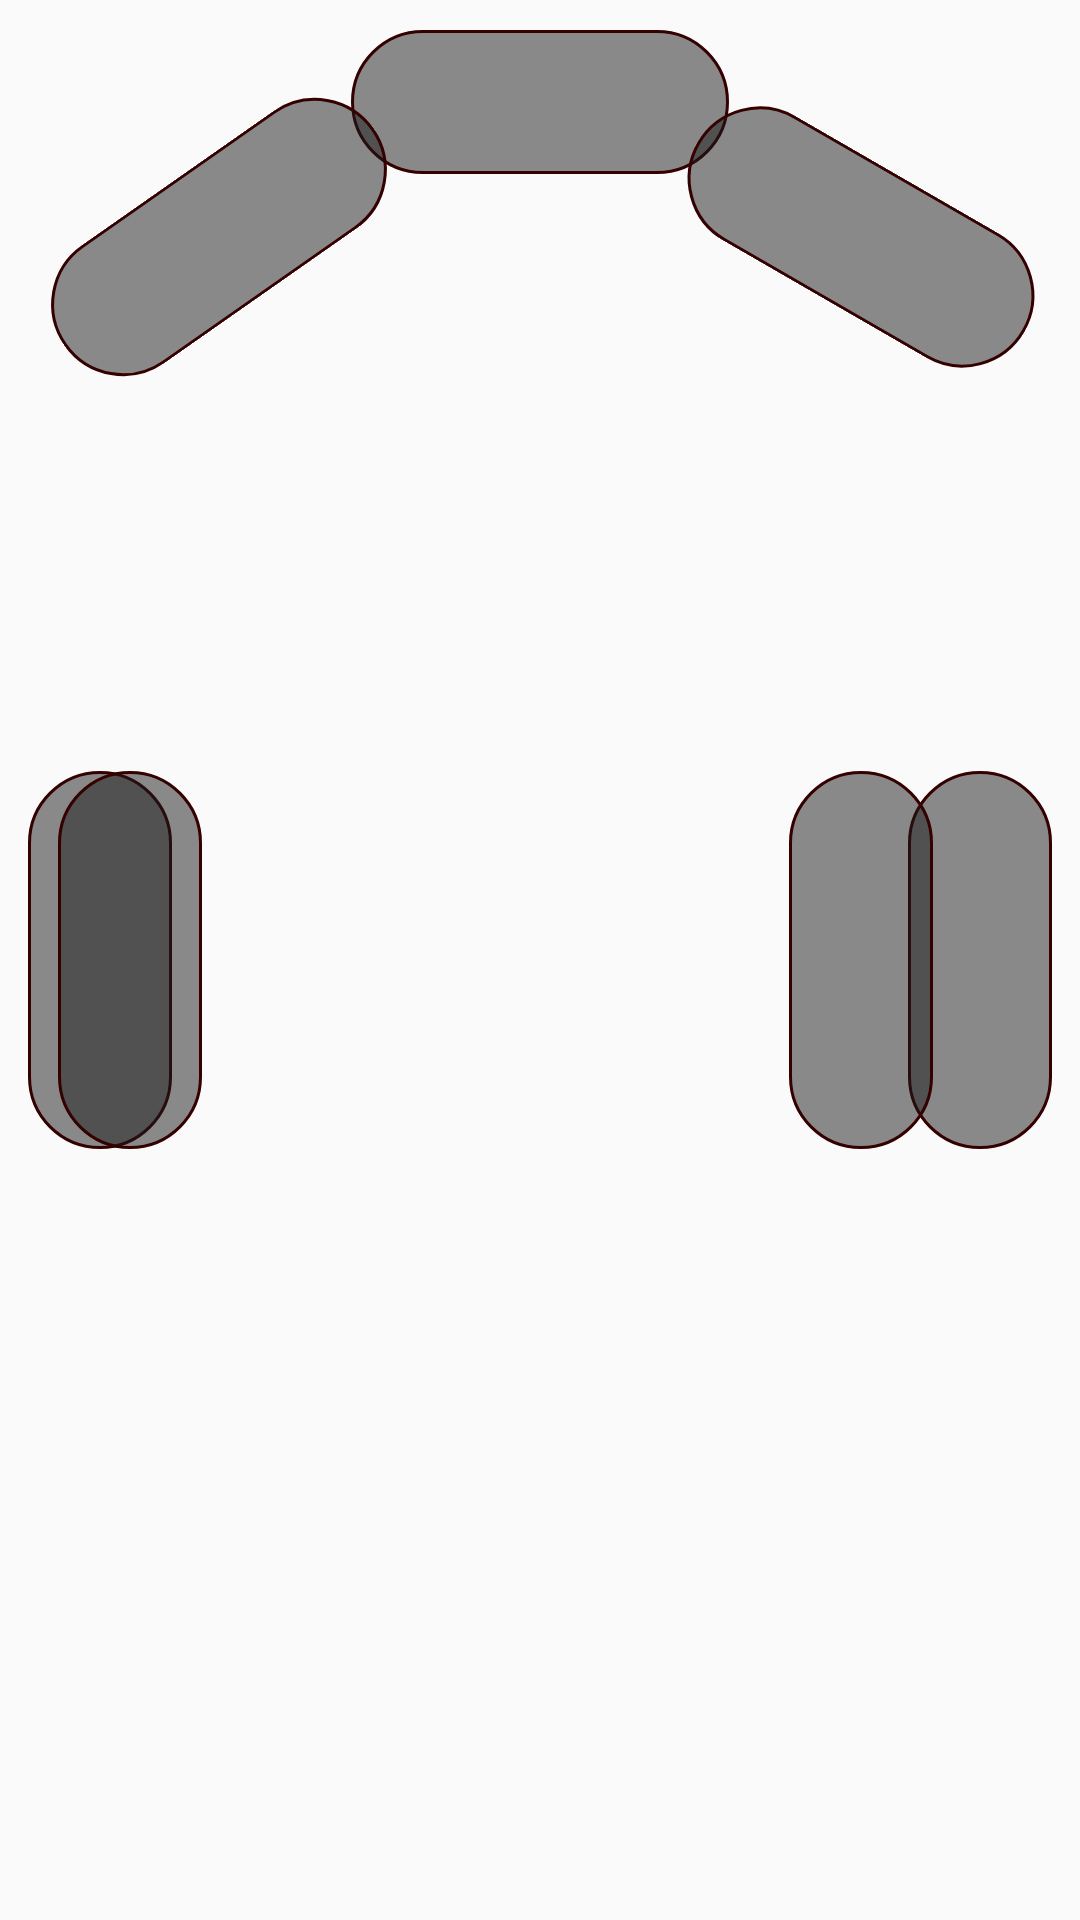

This screen was rendered from an Android layout file. Write that file and the resources it references.
<!-- AndroidManifest.xml: application theme AppTheme -->
<!-- res/layout/temp_layout.xml -->
<?xml version="1.0" encoding="utf-8"?>
<FrameLayout xmlns:android="http://schemas.android.com/apk/res/android"
    xmlns:app="http://schemas.android.com/apk/res-auto"
    android:orientation="vertical"
    android:layout_width="fill_parent"
    android:layout_height="fill_parent">

    <RelativeLayout
        android:layout_width="match_parent"
        android:layout_height="match_parent"
        android:id="@+id/buttons_top">
        <Button
            android:id="@+id/top_button"
            android:layout_width="126dp"
            android:layout_height="wrap_content"
            android:background="@drawable/mafia_buttons_background"
            android:layout_centerHorizontal="true"
            android:layout_alignParentTop="true"
            android:layout_marginTop="10dp"
            android:textColor="@color/white"
            android:textAllCaps="false"
            android:rotation="180"
            app:autoSizePresetSizes="@array/auto_size_text_sizes"
            android:autoSizeTextType="none"
            />

        <Button
            android:id="@+id/top_left_button"
            android:layout_width="126dp"
            android:layout_height="wrap_content"
            android:background="@drawable/mafia_buttons_background"
            android:layout_centerVertical="true"
            android:layout_alignParentStart="true"
            android:layout_alignParentTop="true"
            android:layout_marginLeft="10dp"
            android:layout_marginTop="55dp"
            android:textColor="@color/white"
            android:textAllCaps="false"
            android:rotation="145"
            app:autoSizePresetSizes="@array/auto_size_text_sizes"
            android:autoSizeTextType="none"
            />

        <Button
            android:id="@+id/top_right_button"
            android:layout_width="126dp"
            android:layout_height="wrap_content"
            android:background="@drawable/mafia_buttons_background"
            android:layout_centerVertical="true"
            android:layout_alignParentEnd="true"
            android:layout_alignParentTop="true"
            android:layout_marginRight="10dp"
            android:layout_marginTop="55dp"
            android:textColor="@color/white"
            android:textAllCaps="false"
            android:rotation="210"
            app:autoSizePresetSizes="@array/auto_size_text_sizes"
            android:autoSizeTextType="none"
            />
    </RelativeLayout>

    <RelativeLayout
        android:layout_width="match_parent"
        android:layout_height="match_parent"
        android:id="@+id/buttons_middle_top"
        >
        <Button
            android:id="@+id/middle_top_left_button"
            android:layout_width="126dp"
            android:layout_height="wrap_content"
            android:background="@drawable/mafia_buttons_background"
            android:layout_centerVertical="true"
            android:layout_alignParentStart="true"
            android:layout_marginLeft="-30dp"
            android:textColor="@color/white"
            android:textAllCaps="false"
            android:rotation="90"
            app:autoSizePresetSizes="@array/auto_size_text_sizes"
            android:autoSizeTextType="none"
            />


        <Button
            android:id="@+id/middle_top_right_button"
            android:layout_width="126dp"
            android:layout_height="wrap_content"
            android:background="@drawable/mafia_buttons_background"
            android:layout_centerVertical="true"
            android:layout_alignParentEnd="true"
            android:layout_marginRight="-30dp"
            android:textColor="@color/white"
            android:textAllCaps="false"
            android:rotation="270"
            app:autoSizePresetSizes="@array/auto_size_text_sizes"
            android:autoSizeTextType="none"
            />
    </RelativeLayout>

    <RelativeLayout
        android:layout_width="match_parent"
        android:layout_height="match_parent"
        android:id="@+id/buttons_middle">
        <Button
            android:id="@+id/middle_left_button"
            android:layout_width="126dp"
            android:layout_height="wrap_content"
            android:background="@drawable/mafia_buttons_background"
            android:layout_centerVertical="true"
            android:layout_alignParentStart="true"
            android:layout_marginLeft="-20dp"
            android:textColor="@color/white"
            android:textAllCaps="false"
            android:rotation="90"
            app:autoSizePresetSizes="@array/auto_size_text_sizes"
            android:autoSizeTextType="none"

            />

        <Button
            android:id="@+id/middle_right_button"
            android:layout_width="126dp"
            android:layout_height="wrap_content"
            android:background="@drawable/mafia_buttons_background"
            android:layout_centerVertical="true"
            android:layout_alignParentEnd="true"
            android:layout_marginRight="10dp"
            android:textColor="@color/white"
            android:textAllCaps="false"
            android:rotation="270"
            app:autoSizePresetSizes="@array/auto_size_text_sizes"
            android:autoSizeTextType="none"

            />
    </RelativeLayout>
    <RelativeLayout
        android:layout_width="match_parent"
        android:layout_height="match_parent"
        android:layout_weight="1"
        android:id="@+id/buttons_middle_bottom">
        <Button
            android:id="@+id/middle_bottom_left_button"
            android:layout_width="126dp"
            android:layout_height="wrap_content"
            android:background="@drawable/mafia_buttons_background"
            android:layout_centerVertical="true"
            android:layout_alignParentStart="true"
            android:layout_marginLeft="-20dp"
            android:textColor="@color/white"
            android:textAllCaps="false"
            android:rotation="90"
            app:autoSizePresetSizes="@array/auto_size_text_sizes"
            android:autoSizeTextType="none"
            android:visibility="gone"
            />

        <Button
            android:id="@+id/middle_bottom_right_button"
            android:layout_width="126dp"
            android:layout_height="wrap_content"
            android:background="@drawable/mafia_buttons_background"
            android:layout_centerVertical="true"
            android:layout_alignParentEnd="true"
            android:layout_marginRight="10dp"
            android:textColor="@color/white"
            android:textAllCaps="false"
            android:rotation="270"
            app:autoSizePresetSizes="@array/auto_size_text_sizes"
            android:autoSizeTextType="none"
            android:visibility="gone"
            />
    </RelativeLayout>
    <RelativeLayout
        android:layout_width="match_parent"
        android:layout_height="match_parent"
        android:layout_weight="1"
        android:id="@+id/buttons_bottom"
        android:visibility="gone">
        <Button
            android:id="@+id/bottom_button"
            android:layout_width="126dp"
            android:layout_height="wrap_content"
            android:background="@drawable/mafia_buttons_background"
            android:layout_centerHorizontal="true"
            android:layout_alignParentBottom="true"
            android:layout_marginBottom="10dp"
            android:textColor="@color/white"
            android:textAllCaps="false"
            app:autoSizePresetSizes="@array/auto_size_text_sizes"
            android:autoSizeTextType="none"
            />

        <Button
            android:id="@+id/bottom_left_button"
            android:layout_width="126dp"
            android:layout_height="wrap_content"
            android:background="@drawable/mafia_buttons_background"
            android:layout_centerVertical="true"
            android:layout_alignParentStart="true"
            android:layout_marginLeft="10dp"
            android:textColor="@color/white"
            android:textAllCaps="false"
            android:rotation="35"
            app:autoSizePresetSizes="@array/auto_size_text_sizes"
            android:autoSizeTextType="none"
            />

        <Button
            android:id="@+id/bottom_right_button"
            android:layout_width="126dp"
            android:layout_height="wrap_content"
            android:background="@drawable/mafia_buttons_background"
            android:layout_centerVertical="true"
            android:layout_alignParentEnd="true"
            android:layout_marginRight="10dp"
            android:textColor="@color/white"
            android:textAllCaps="false"
            android:rotation="325"
            app:autoSizePresetSizes="@array/auto_size_text_sizes"
            android:autoSizeTextType="none"
            />

    </RelativeLayout>

</FrameLayout>
<!-- resources referenced by this layout -->
<resources>
  <array name="auto_size_text_sizes">
          <item>25sp</item>
          <item>30sp</item>
          <item>35sp</item>
          <item>40sp</item>
          <item>48sp</item>
          <item>100sp</item>
      </array>
  <color name="white">#FFFFFF</color>
  <!-- drawable mafia_buttons_background (drawable) -->
  <?xml version="1.0" encoding="utf-8"?>
  <shape xmlns:android="http://schemas.android.com/apk/res/android"
      android:shape="rectangle" >
      <corners
          android:radius="180dp"
          />
      <solid
          android:color="#801B1B1B"
          />
      <padding
          android:left="0dp"
          android:top="0dp"
          android:right="0dp"
          android:bottom="0dp"
          />
      <stroke
          android:width="1dp"
          android:color="@color/darkRed"
          />
  </shape>
  <style name="AppTheme" parent="Theme.AppCompat.Light.NoActionBar">
          <item name="colorPrimary">@color/colorPrimary</item>
          <item name="colorPrimaryDark">@color/colorPrimaryDark</item>
          <item name="colorAccent">@color/colorAccent</item>
      </style>
  <color name="darkRed">#350000</color>
  <color name="colorPrimary">#6200EE</color>
  <color name="colorPrimaryDark">#3700B3</color>
  <color name="colorAccent">#03DAC5</color>
</resources>
